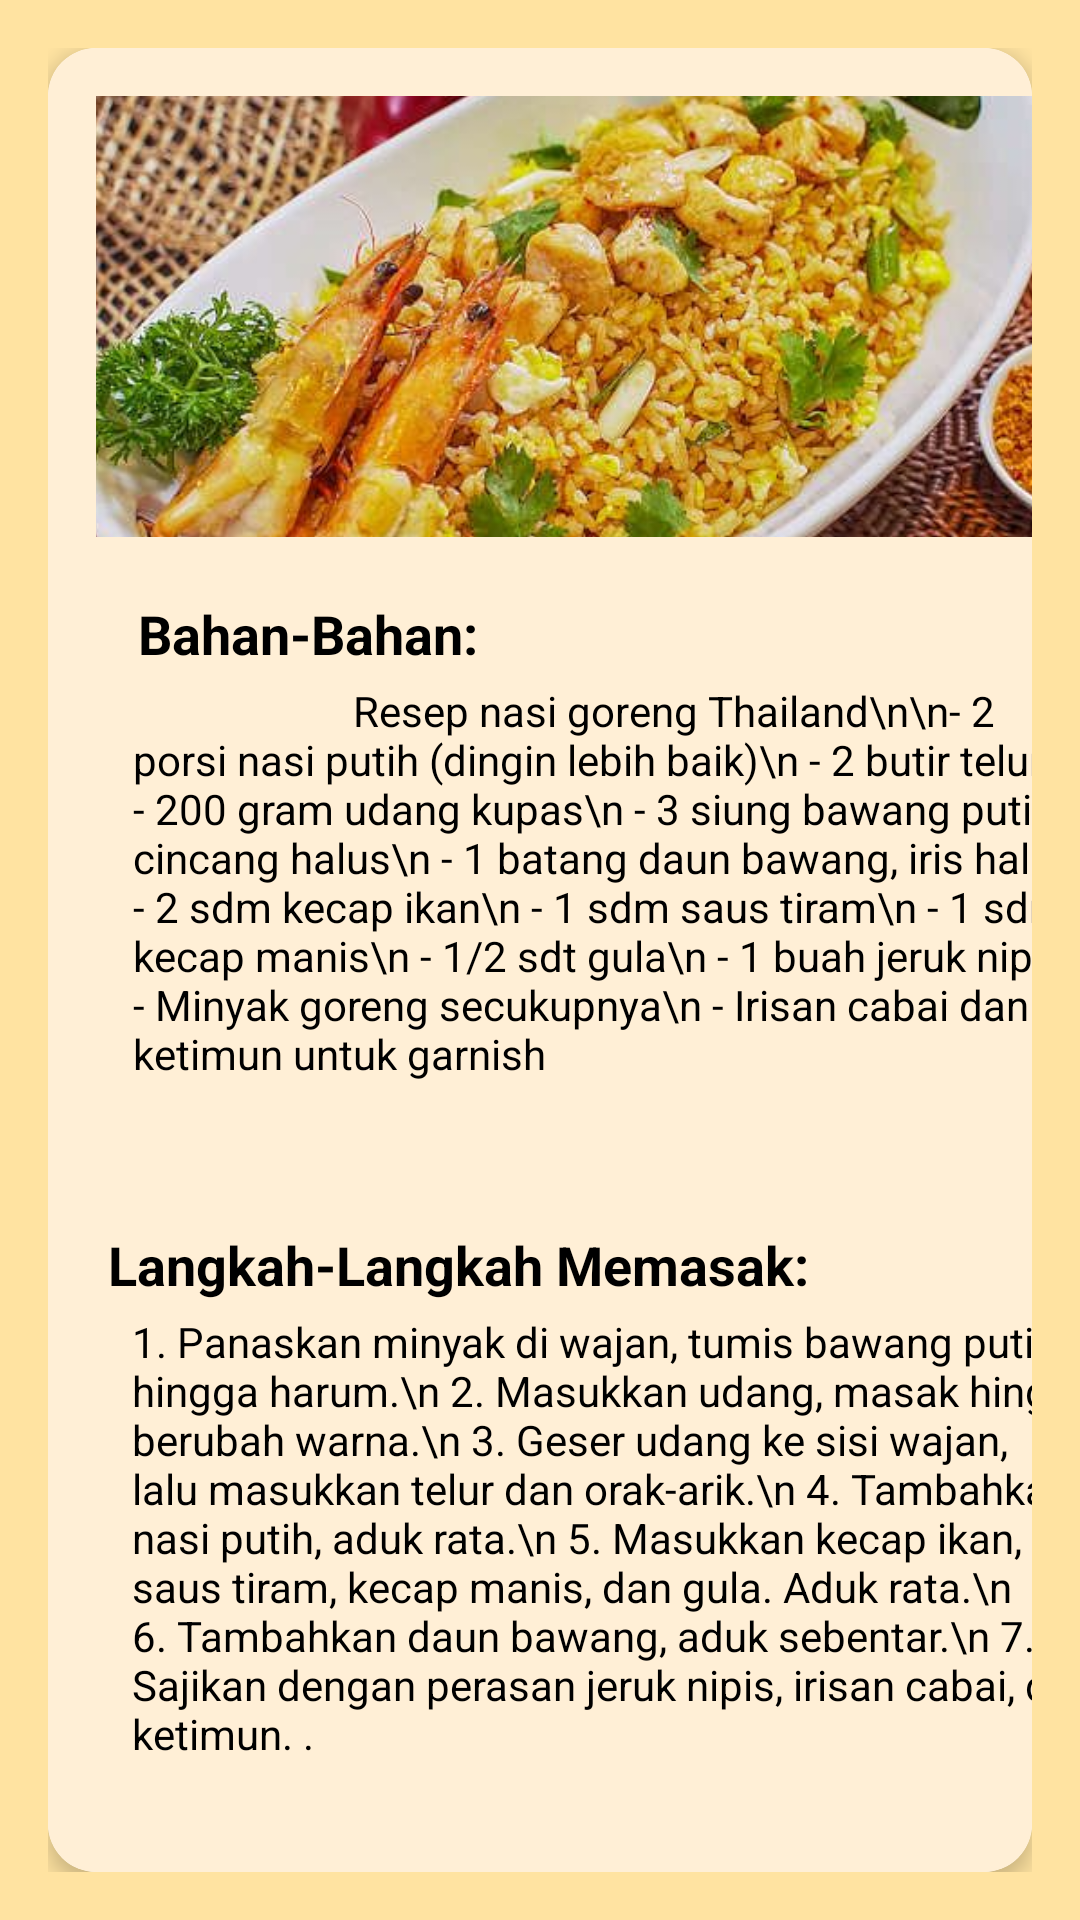

Layout XML and referenced resources for this Android screen:
<!-- AndroidManifest.xml: application theme Theme.Project111 -->
<!-- res/layout/nasigoreng.xml -->
<androidx.constraintlayout.widget.ConstraintLayout xmlns:android="http://schemas.android.com/apk/res/android"
    xmlns:app="http://schemas.android.com/apk/res-auto"
    xmlns:tools="http://schemas.android.com/tools"
    android:layout_width="match_parent"
    android:layout_height="match_parent"
    android:padding="16dp"
    android:background="#FFE3A1">

    <androidx.cardview.widget.CardView
        android:id="@+id/recipe_card_thai"
        android:layout_width="0dp"
        android:layout_height="wrap_content"
        app:cardCornerRadius="16dp"
        app:cardElevation="4dp"
        app:layout_constraintStart_toStartOf="parent"
        app:layout_constraintEnd_toEndOf="parent"
        app:layout_constraintTop_toTopOf="parent"
        app:layout_constraintBottom_toBottomOf="parent">

        <androidx.constraintlayout.widget.ConstraintLayout
            android:layout_width="389dp"
            android:layout_height="769dp"
            android:background="#FFEFD6"
            android:padding="16dp">

            <ImageView
                android:id="@+id/img_recipe_thai"
                android:layout_width="371dp"
                android:layout_height="147dp"
                android:scaleType="centerCrop"
                android:src="@drawable/nasigoreng"
                app:layout_constraintEnd_toEndOf="parent"
                app:layout_constraintHorizontal_bias="1.0"
                app:layout_constraintStart_toStartOf="parent"
                app:layout_constraintTop_toTopOf="parent" />

            <TextView
                android:id="@+id/tv_ingredients_thai"
                android:layout_width="wrap_content"
                android:layout_height="wrap_content"
                android:layout_marginTop="20dp"
                android:text="Bahan-Bahan:"
                android:textColor="#000000"
                android:textSize="18sp"
                android:textStyle="bold"
                app:layout_constraintEnd_toEndOf="parent"
                app:layout_constraintHorizontal_bias="0.057"
                app:layout_constraintStart_toStartOf="parent"
                app:layout_constraintTop_toBottomOf="@id/img_recipe_thai" />

            <TextView
                android:id="@+id/tv_ingredients_list_thai"
                android:layout_width="336dp"
                android:layout_height="154dp"
                android:layout_marginStart="8dp"
                android:layout_marginTop="4dp"
                android:text="                      Resep nasi goreng Thailand\n\n- 2 porsi nasi putih (dingin lebih baik)\n
- 2 butir telur\n
- 200 gram udang kupas\n
- 3 siung bawang putih, cincang halus\n
- 1 batang daun bawang, iris halus\n
- 2 sdm kecap ikan\n
- 1 sdm saus tiram\n
- 1 sdm kecap manis\n
- 1/2 sdt gula\n
- 1 buah jeruk nipis\n
- Minyak goreng secukupnya\n
- Irisan cabai dan ketimun untuk garnish
"
                android:textColor="#000000"
                android:textSize="14sp"
                app:layout_constraintEnd_toEndOf="parent"
                app:layout_constraintHorizontal_bias="0.333"
                app:layout_constraintStart_toStartOf="parent"
                app:layout_constraintTop_toBottomOf="@id/tv_ingredients_thai" />

            <TextView
                android:id="@+id/tv_steps_title_thai"
                android:layout_width="wrap_content"
                android:layout_height="wrap_content"
                android:layout_marginStart="4dp"
                android:layout_marginTop="28dp"
                android:text="Langkah-Langkah Memasak:"
                android:textColor="#000000"
                android:textSize="18sp"
                android:textStyle="bold"
                app:layout_constraintStart_toStartOf="parent"
                app:layout_constraintTop_toBottomOf="@id/tv_ingredients_list_thai" />

            <TextView
                android:id="@+id/tv_steps_list_thai"
                android:layout_width="332dp"
                android:layout_height="179dp"
                android:layout_marginTop="4dp"
                android:text="1. Panaskan minyak di wajan, tumis bawang putih hingga harum.\n
2. Masukkan udang, masak hingga berubah warna.\n
3. Geser udang ke sisi wajan, lalu masukkan telur dan orak-arik.\n
4. Tambahkan nasi putih, aduk rata.\n
5. Masukkan kecap ikan, saus tiram, kecap manis, dan gula. Aduk rata.\n
6. Tambahkan daun bawang, aduk sebentar.\n
7. Sajikan dengan perasan jeruk nipis, irisan cabai, dan ketimun.
."
                android:textColor="#000000"
                android:textSize="14sp"
                app:layout_constraintBottom_toBottomOf="parent"
                app:layout_constraintEnd_toEndOf="parent"
                app:layout_constraintHorizontal_bias="0.48"
                app:layout_constraintStart_toStartOf="parent"
                app:layout_constraintTop_toBottomOf="@id/tv_steps_title_thai"
                app:layout_constraintVertical_bias="0.0" />

        </androidx.constraintlayout.widget.ConstraintLayout>
    </androidx.cardview.widget.CardView>
</androidx.constraintlayout.widget.ConstraintLayout>
<!-- resources referenced by this layout -->
<resources>
  <!-- drawable nasigoreng: jpg bitmap (drawable, 65567 bytes) -->
  <style name="Theme.Project111" parent="Theme.MaterialComponents.DayNight.DarkActionBar">
          
          <item name="colorPrimary">@android:color/holo_orange_dark</item>
          <item name="colorPrimaryVariant">@android:color/holo_orange_dark</item>
          <item name="colorOnPrimary">@color/white</item>
          
          <item name="colorSecondary">@color/teal_200</item>
          <item name="colorSecondaryVariant">@color/teal_700</item>
          <item name="colorOnSecondary">@color/black</item>
          
          <item name="android:statusBarColor">?attr/colorPrimaryVariant</item>
  
  
          
      </style>
  <color name="white">#FFFFFFFF</color>
  <color name="teal_200">#FF03DAC5</color>
  <color name="teal_700">#FF018786</color>
  <color name="black">#FF000000</color>
</resources>
